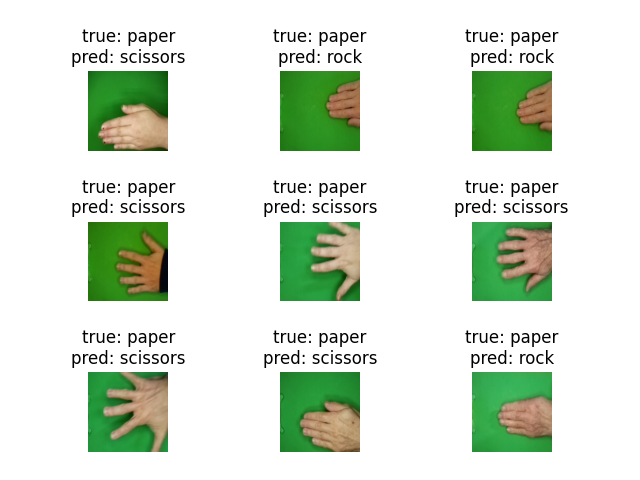

Source data for this figure (header and first rows):
index, true_label, predicted_label
0, paper, scissors
1, paper, rock
6, paper, rock
22, paper, scissors
24, paper, scissors
25, paper, scissors
38, paper, scissors
43, paper, scissors
44, paper, rock
55, paper, rock
75, paper, scissors
76, paper, scissors
82, paper, scissors
202, rock, scissors
233, scissors, rock
243, scissors, paper
282, scissors, rock
301, scissors, paper
